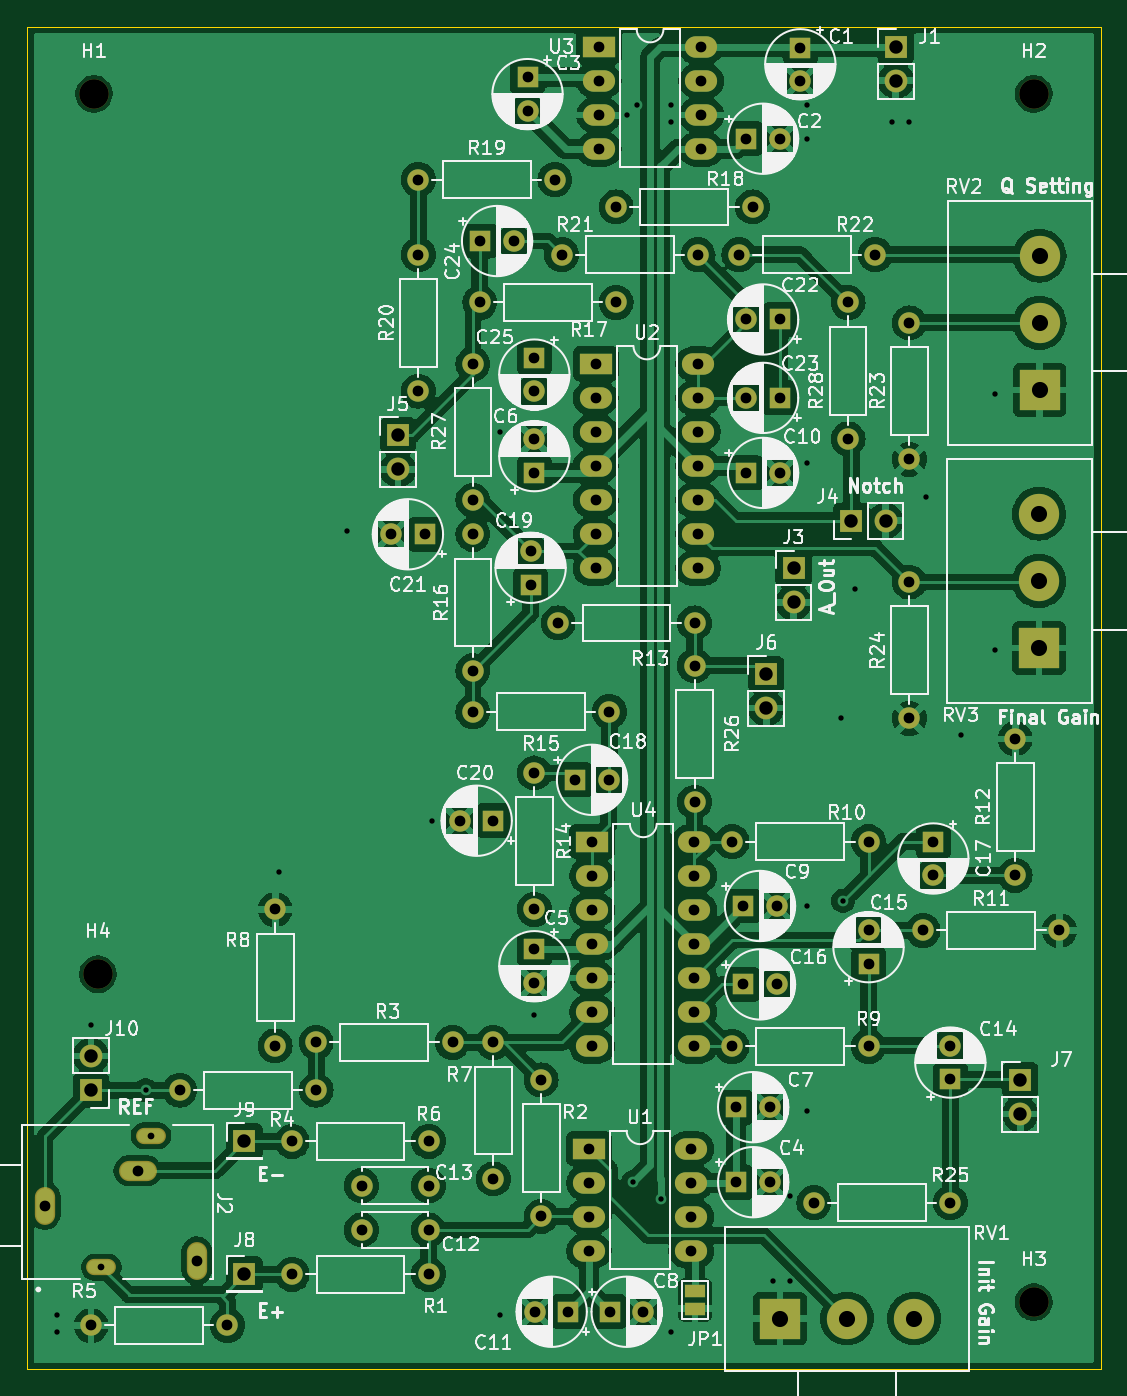
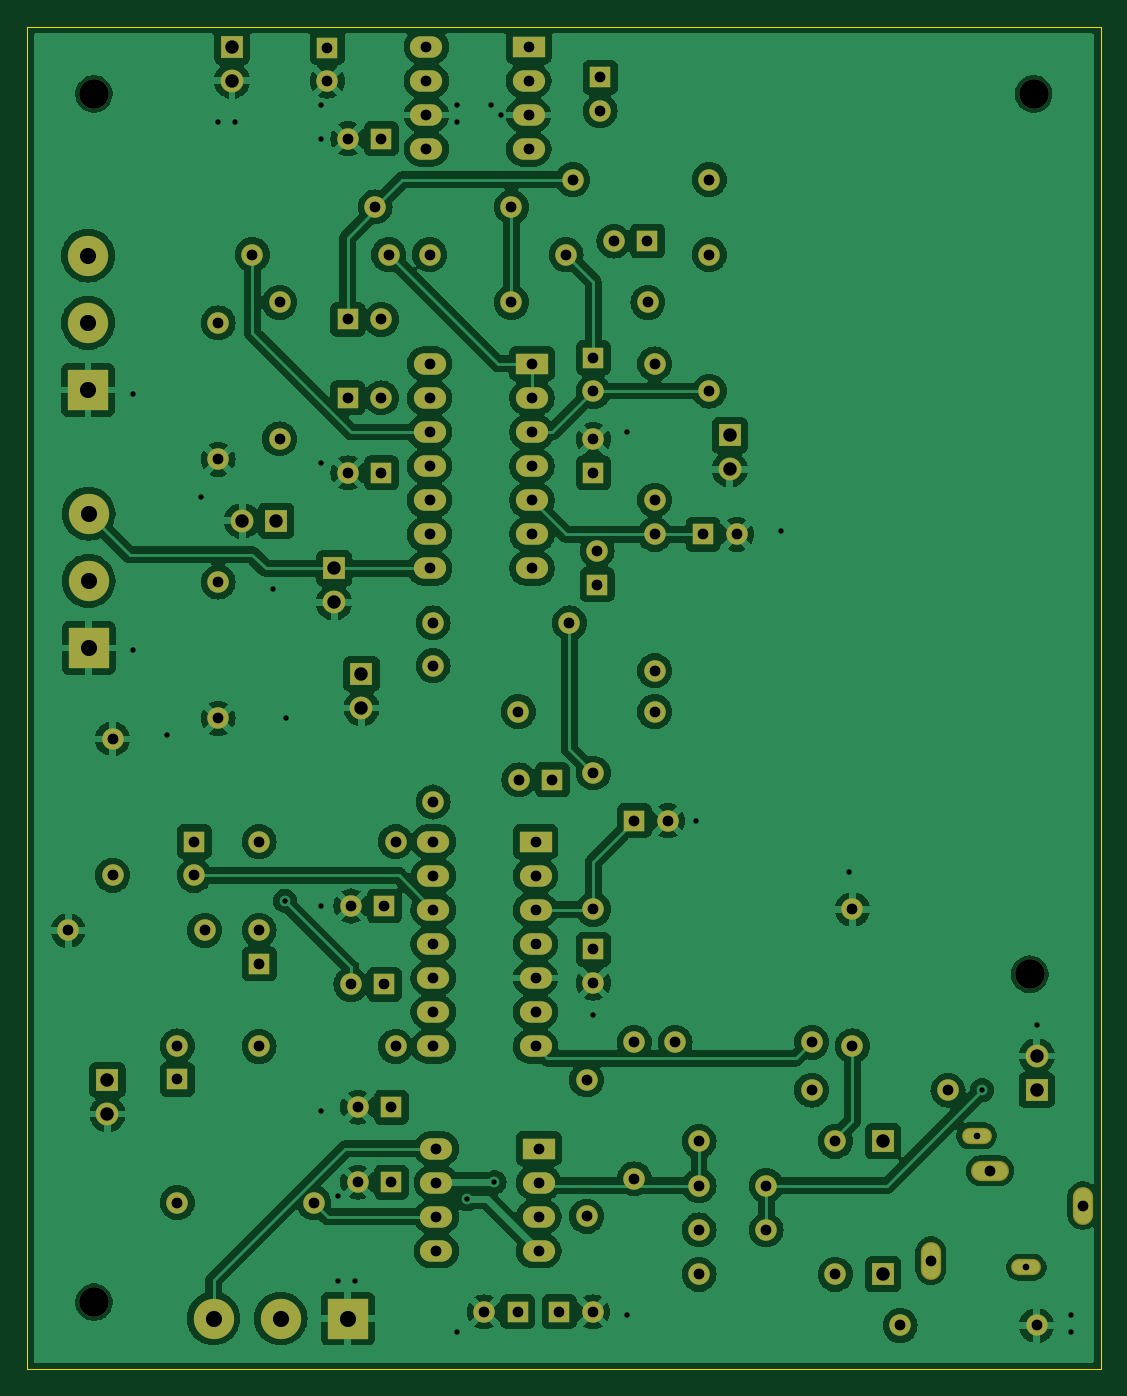
Circuit board: 10 layer files. Board 80.0 x 100.0 mm.
- bottom_copper: EEG_PCB-B_Cu.gbr (310690 bytes)
- bottom_mask: EEG_PCB-B_Mask.gbr (7433 bytes)
- paste: EEG_PCB-B_Paste.gbr (450 bytes)
- bottom_silk: EEG_PCB-B_Silkscreen.gbr (451 bytes)
- outline: EEG_PCB-Edge_Cuts.gbr (684 bytes)
- top_copper: EEG_PCB-F_Cu.gbr (300469 bytes)
- top_mask: EEG_PCB-F_Mask.gbr (7536 bytes)
- paste: EEG_PCB-F_Paste.gbr (450 bytes)
- top_silk: EEG_PCB-F_Silkscreen.gbr (282044 bytes)
- drill: EEG_PCB.drl (4315 bytes)

=== bottom_copper: EEG_PCB-B_Cu.gbr (310690 bytes, source omitted) ===
=== bottom_mask: EEG_PCB-B_Mask.gbr (7433 bytes, source omitted) ===
=== paste: EEG_PCB-B_Paste.gbr ===
%TF.GenerationSoftware,KiCad,Pcbnew,8.0.4*%
%TF.CreationDate,2025-08-19T11:58:48+03:00*%
%TF.ProjectId,EEG_PCB,4545475f-5043-4422-9e6b-696361645f70,rev?*%
%TF.SameCoordinates,Original*%
%TF.FileFunction,Paste,Bot*%
%TF.FilePolarity,Positive*%
%FSLAX46Y46*%
G04 Gerber Fmt 4.6, Leading zero omitted, Abs format (unit mm)*
G04 Created by KiCad (PCBNEW 8.0.4) date 2025-08-19 11:58:48*
%MOMM*%
%LPD*%
G01*
G04 APERTURE LIST*
G04 APERTURE END LIST*
M02*

=== bottom_silk: EEG_PCB-B_Silkscreen.gbr ===
%TF.GenerationSoftware,KiCad,Pcbnew,8.0.4*%
%TF.CreationDate,2025-08-19T11:58:48+03:00*%
%TF.ProjectId,EEG_PCB,4545475f-5043-4422-9e6b-696361645f70,rev?*%
%TF.SameCoordinates,Original*%
%TF.FileFunction,Legend,Bot*%
%TF.FilePolarity,Positive*%
%FSLAX46Y46*%
G04 Gerber Fmt 4.6, Leading zero omitted, Abs format (unit mm)*
G04 Created by KiCad (PCBNEW 8.0.4) date 2025-08-19 11:58:48*
%MOMM*%
%LPD*%
G01*
G04 APERTURE LIST*
G04 APERTURE END LIST*
M02*

=== outline: EEG_PCB-Edge_Cuts.gbr ===
%TF.GenerationSoftware,KiCad,Pcbnew,8.0.4*%
%TF.CreationDate,2025-08-19T11:58:48+03:00*%
%TF.ProjectId,EEG_PCB,4545475f-5043-4422-9e6b-696361645f70,rev?*%
%TF.SameCoordinates,Original*%
%TF.FileFunction,Profile,NP*%
%FSLAX46Y46*%
G04 Gerber Fmt 4.6, Leading zero omitted, Abs format (unit mm)*
G04 Created by KiCad (PCBNEW 8.0.4) date 2025-08-19 11:58:48*
%MOMM*%
%LPD*%
G01*
G04 APERTURE LIST*
%TA.AperFunction,Profile*%
%ADD10C,0.050000*%
%TD*%
G04 APERTURE END LIST*
D10*
X220000000Y-45000000D02*
X140000000Y-45000000D01*
X220000000Y-145000000D02*
X220000000Y-45000000D01*
X140000000Y-145000000D02*
X220000000Y-145000000D01*
X140000000Y-45000000D02*
X140000000Y-145000000D01*
M02*

=== top_copper: EEG_PCB-F_Cu.gbr (300469 bytes, source omitted) ===
=== top_mask: EEG_PCB-F_Mask.gbr (7536 bytes, source omitted) ===
=== paste: EEG_PCB-F_Paste.gbr ===
%TF.GenerationSoftware,KiCad,Pcbnew,8.0.4*%
%TF.CreationDate,2025-08-19T11:58:48+03:00*%
%TF.ProjectId,EEG_PCB,4545475f-5043-4422-9e6b-696361645f70,rev?*%
%TF.SameCoordinates,Original*%
%TF.FileFunction,Paste,Top*%
%TF.FilePolarity,Positive*%
%FSLAX46Y46*%
G04 Gerber Fmt 4.6, Leading zero omitted, Abs format (unit mm)*
G04 Created by KiCad (PCBNEW 8.0.4) date 2025-08-19 11:58:48*
%MOMM*%
%LPD*%
G01*
G04 APERTURE LIST*
G04 APERTURE END LIST*
M02*

=== top_silk: EEG_PCB-F_Silkscreen.gbr (282044 bytes, source omitted) ===
=== drill: EEG_PCB.drl ===
M48
; DRILL file {KiCad 8.0.4} date 2025-08-19T12:00:55+0300
; FORMAT={-:-/ absolute / metric / decimal}
; #@! TF.CreationDate,2025-08-19T12:00:55+03:00
; #@! TF.GenerationSoftware,Kicad,Pcbnew,8.0.4
; #@! TF.FileFunction,MixedPlating,1,2
FMAT,2
METRIC
; #@! TA.AperFunction,Plated,PTH,ViaDrill
T1C0.400
; #@! TA.AperFunction,Plated,PTH,ComponentDrill
T2C0.500
; #@! TA.AperFunction,Plated,PTH,ComponentDrill
T3C0.800
; #@! TA.AperFunction,Plated,PTH,ComponentDrill
T4C1.000
; #@! TA.AperFunction,Plated,PTH,ComponentDrill
T5C1.200
; #@! TA.AperFunction,NonPlated,NPTH,ComponentDrill
T6C2.200
%
G90
G05
T1
X142.24Y-140.97
X142.24Y-142.24
X144.78Y-119.38
X148.844Y-124.206
X158.75Y-107.95
X163.83Y-82.55
X170.18Y-104.14
X175.26Y-75.184
X175.26Y-140.97
X177.8Y-118.618
X184.668Y-51.572
X185.166Y-131.064
X185.42Y-50.8
X187.198Y-132.334
X187.96Y-50.8
X187.96Y-52.07
X187.96Y-142.24
X195.58Y-138.43
X196.85Y-132.08
X196.85Y-138.43
X198.12Y-50.8
X198.12Y-53.34
X198.12Y-77.47
X198.12Y-110.49
X198.12Y-125.73
X200.66Y-96.52
X200.787Y-110.109
X201.676Y-86.868
X204.47Y-52.07
X205.74Y-52.07
X207.01Y-80.01
X209.55Y-97.79
X212.09Y-72.39
X212.09Y-91.44
T2
X145.554Y-137.406
X149.254Y-127.606
T3
X141.354Y-132.806
X144.78Y-141.732
X148.254Y-130.206
X151.384Y-124.206
X152.654Y-136.906
X154.94Y-141.732
X158.496Y-110.744
X158.496Y-120.904
X159.766Y-128.016
X159.766Y-137.922
X161.544Y-120.65
X161.544Y-124.206
X164.926Y-131.318
X164.926Y-134.62
X167.132Y-82.804
X169.164Y-56.388
X169.164Y-61.976
X169.164Y-72.136
X169.632Y-82.804
X169.926Y-128.016
X169.926Y-131.318
X169.926Y-134.62
X169.926Y-137.922
X171.704Y-120.65
X172.252Y-104.14
X173.228Y-70.104
X173.228Y-80.264
X173.228Y-82.804
X173.228Y-92.964
X173.228Y-96.012
X173.736Y-65.532
X173.776Y-60.96
X174.752Y-104.14
X174.752Y-120.65
X174.752Y-130.81
X176.276Y-60.96
X177.292Y-48.768
X177.292Y-51.268
X177.521Y-84.049
X177.521Y-86.549
X177.8Y-69.661
X177.8Y-72.161
X177.8Y-75.732
X177.8Y-78.232
X177.8Y-100.584
X177.8Y-110.744
X177.8Y-113.73
X177.8Y-116.23
X177.84Y-140.716
X178.308Y-123.444
X178.308Y-133.604
X179.324Y-56.388
X179.578Y-89.408
X179.832Y-61.976
X180.34Y-140.716
X180.848Y-101.092
X181.864Y-128.564
X181.864Y-131.104
X181.864Y-133.644
X181.864Y-136.184
X182.103Y-105.699
X182.103Y-108.239
X182.103Y-110.779
X182.103Y-113.319
X182.103Y-115.859
X182.103Y-118.399
X182.103Y-120.939
X182.372Y-70.104
X182.372Y-72.644
X182.372Y-75.184
X182.372Y-77.724
X182.372Y-80.264
X182.372Y-82.804
X182.372Y-85.344
X182.611Y-46.492
X182.611Y-49.032
X182.611Y-51.572
X182.611Y-54.112
X183.348Y-101.092
X183.388Y-96.012
X183.428Y-140.716
X183.896Y-58.42
X183.896Y-65.532
X185.928Y-140.716
X189.484Y-128.564
X189.484Y-131.104
X189.484Y-133.644
X189.484Y-136.184
X189.723Y-105.699
X189.723Y-108.239
X189.723Y-110.779
X189.723Y-113.319
X189.723Y-115.859
X189.723Y-118.399
X189.723Y-120.939
X189.738Y-89.408
X189.738Y-92.583
X189.738Y-102.743
X189.992Y-61.976
X189.992Y-70.104
X189.992Y-72.644
X189.992Y-75.184
X189.992Y-77.724
X189.992Y-80.264
X189.992Y-82.804
X189.992Y-85.344
X190.231Y-46.492
X190.231Y-49.032
X190.231Y-51.572
X190.231Y-54.112
X192.532Y-105.704
X192.532Y-120.944
X192.851Y-125.476
X192.851Y-131.064
X193.04Y-61.976
X193.359Y-110.49
X193.359Y-116.332
X193.588Y-53.34
X193.588Y-66.802
X193.588Y-72.644
X193.588Y-78.232
X194.056Y-58.42
X195.351Y-125.476
X195.351Y-131.064
X195.859Y-110.49
X195.859Y-116.332
X196.088Y-53.34
X196.088Y-66.802
X196.088Y-72.644
X196.088Y-78.232
X197.612Y-46.547
X197.612Y-49.047
X198.628Y-132.588
X201.168Y-65.532
X201.168Y-75.692
X202.692Y-105.704
X202.692Y-112.308
X202.692Y-114.808
X202.692Y-120.944
X203.2Y-61.976
X205.74Y-67.056
X205.74Y-77.216
X205.74Y-86.36
X205.74Y-96.52
X206.756Y-112.308
X207.518Y-105.704
X207.518Y-108.204
X208.788Y-120.904
X208.788Y-123.404
X208.788Y-132.588
X213.614Y-98.044
X213.614Y-108.204
X216.916Y-112.308
T4
X144.78Y-121.666
X144.78Y-124.206
X156.21Y-128.016
X156.21Y-137.922
X167.64Y-75.433
X167.64Y-77.973
X195.072Y-93.213
X195.072Y-95.753
X197.104Y-85.344
X197.104Y-87.884
X201.417Y-81.788
X203.957Y-81.788
X204.724Y-46.477
X204.724Y-49.017
X213.995Y-123.444
X213.995Y-125.984
T5
X196.088Y-141.224
X201.088Y-141.224
X206.088Y-141.224
X215.392Y-81.28
X215.392Y-86.28
X215.392Y-91.28
X215.438Y-62.056
X215.438Y-67.056
X215.438Y-72.056
T6
X145.0Y-50.0
X145.288Y-115.57
X215.0Y-50.0
X215.0Y-140.0
M30

